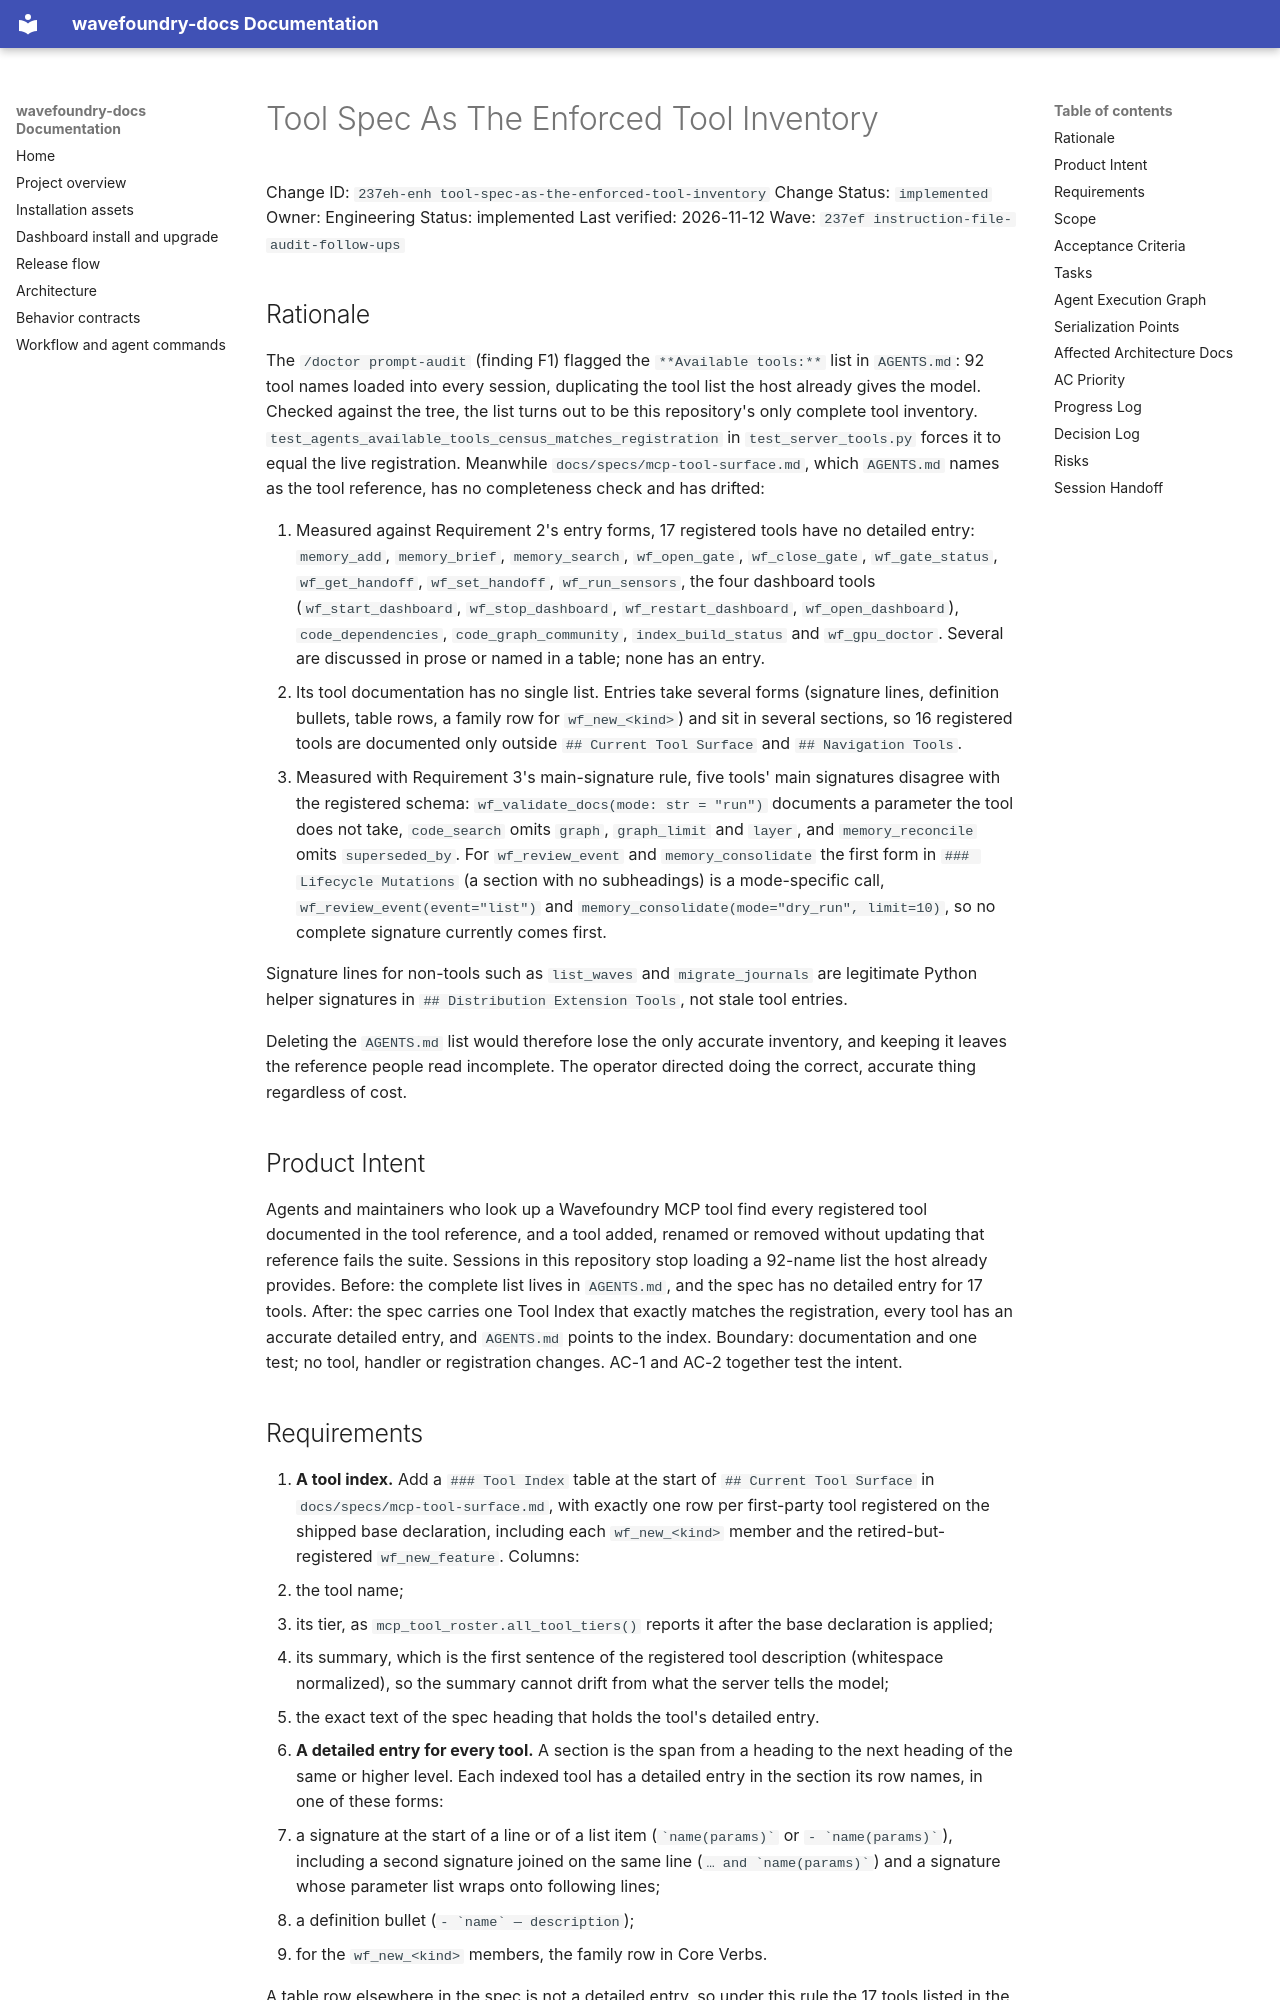

repository: coryhacking/wavefoundry · page: waves/237ef instruction-file-audit-follow-ups/237eh-enh tool-spec-as-the-enforced-tool-inventory/index.html · generator: mkdocs

# Tool Spec As The Enforced Tool Inventory

Change ID: `237eh-enh tool-spec-as-the-enforced-tool-inventory`
Change Status: `implemented`
Owner: Engineering
Status: implemented
Last verified: 2026-11-12
Wave: `237ef instruction-file-audit-follow-ups`

## Rationale

The `/doctor prompt-audit` (finding F1) flagged the `**Available tools:**` list in `AGENTS.md`: 92 tool names loaded into every session, duplicating the tool list the host already gives the model. Checked against the tree, the list turns out to be this repository's only complete tool inventory. `test_agents_available_tools_census_matches_registration` in `test_server_tools.py` forces it to equal the live registration. Meanwhile `docs/specs/mcp-tool-surface.md`, which `AGENTS.md` names as the tool reference, has no completeness check and has drifted:

1. Measured against Requirement 2's entry forms, 17 registered tools have no detailed entry: `memory_add`, `memory_brief`, `memory_search`, `wf_open_gate`, `wf_close_gate`, `wf_gate_status`, `wf_get_handoff`, `wf_set_handoff`, `wf_run_sensors`, the four dashboard tools (`wf_start_dashboard`, `wf_stop_dashboard`, `wf_restart_dashboard`, `wf_open_dashboard`), `code_dependencies`, `code_graph_community`, `index_build_status` and `wf_gpu_doctor`. Several are discussed in prose or named in a table; none has an entry.
2. Its tool documentation has no single list. Entries take several forms (signature lines, definition bullets, table rows, a family row for `wf_new_<kind>`) and sit in several sections, so 16 registered tools are documented only outside `## Current Tool Surface` and `## Navigation Tools`.
3. Measured with Requirement 3's main-signature rule, five tools' main signatures disagree with the registered schema: `wf_validate_docs(mode: str = "run")` documents a parameter the tool does not take, `code_search` omits `graph`, `graph_limit` and `layer`, and `memory_reconcile` omits `superseded_by`. For `wf_review_event` and `memory_consolidate` the first form in `### Lifecycle Mutations` (a section with no subheadings) is a mode-specific call, `wf_review_event(event="list")` and `memory_consolidate(mode="dry_run", limit=10)`, so no complete signature currently comes first.

Signature lines for non-tools such as `list_waves` and `migrate_journals` are legitimate Python helper signatures in `## Distribution Extension Tools`, not stale tool entries.

Deleting the `AGENTS.md` list would therefore lose the only accurate inventory, and keeping it leaves the reference people read incomplete. The operator directed doing the correct, accurate thing regardless of cost.

## Product Intent

Agents and maintainers who look up a Wavefoundry MCP tool find every registered tool documented in the tool reference, and a tool added, renamed or removed without updating that reference fails the suite. Sessions in this repository stop loading a 92-name list the host already provides. Before: the complete list lives in `AGENTS.md`, and the spec has no detailed entry for 17 tools. After: the spec carries one Tool Index that exactly matches the registration, every tool has an accurate detailed entry, and `AGENTS.md` points to the index. Boundary: documentation and one test; no tool, handler or registration changes. AC-1 and AC-2 together test the intent.
